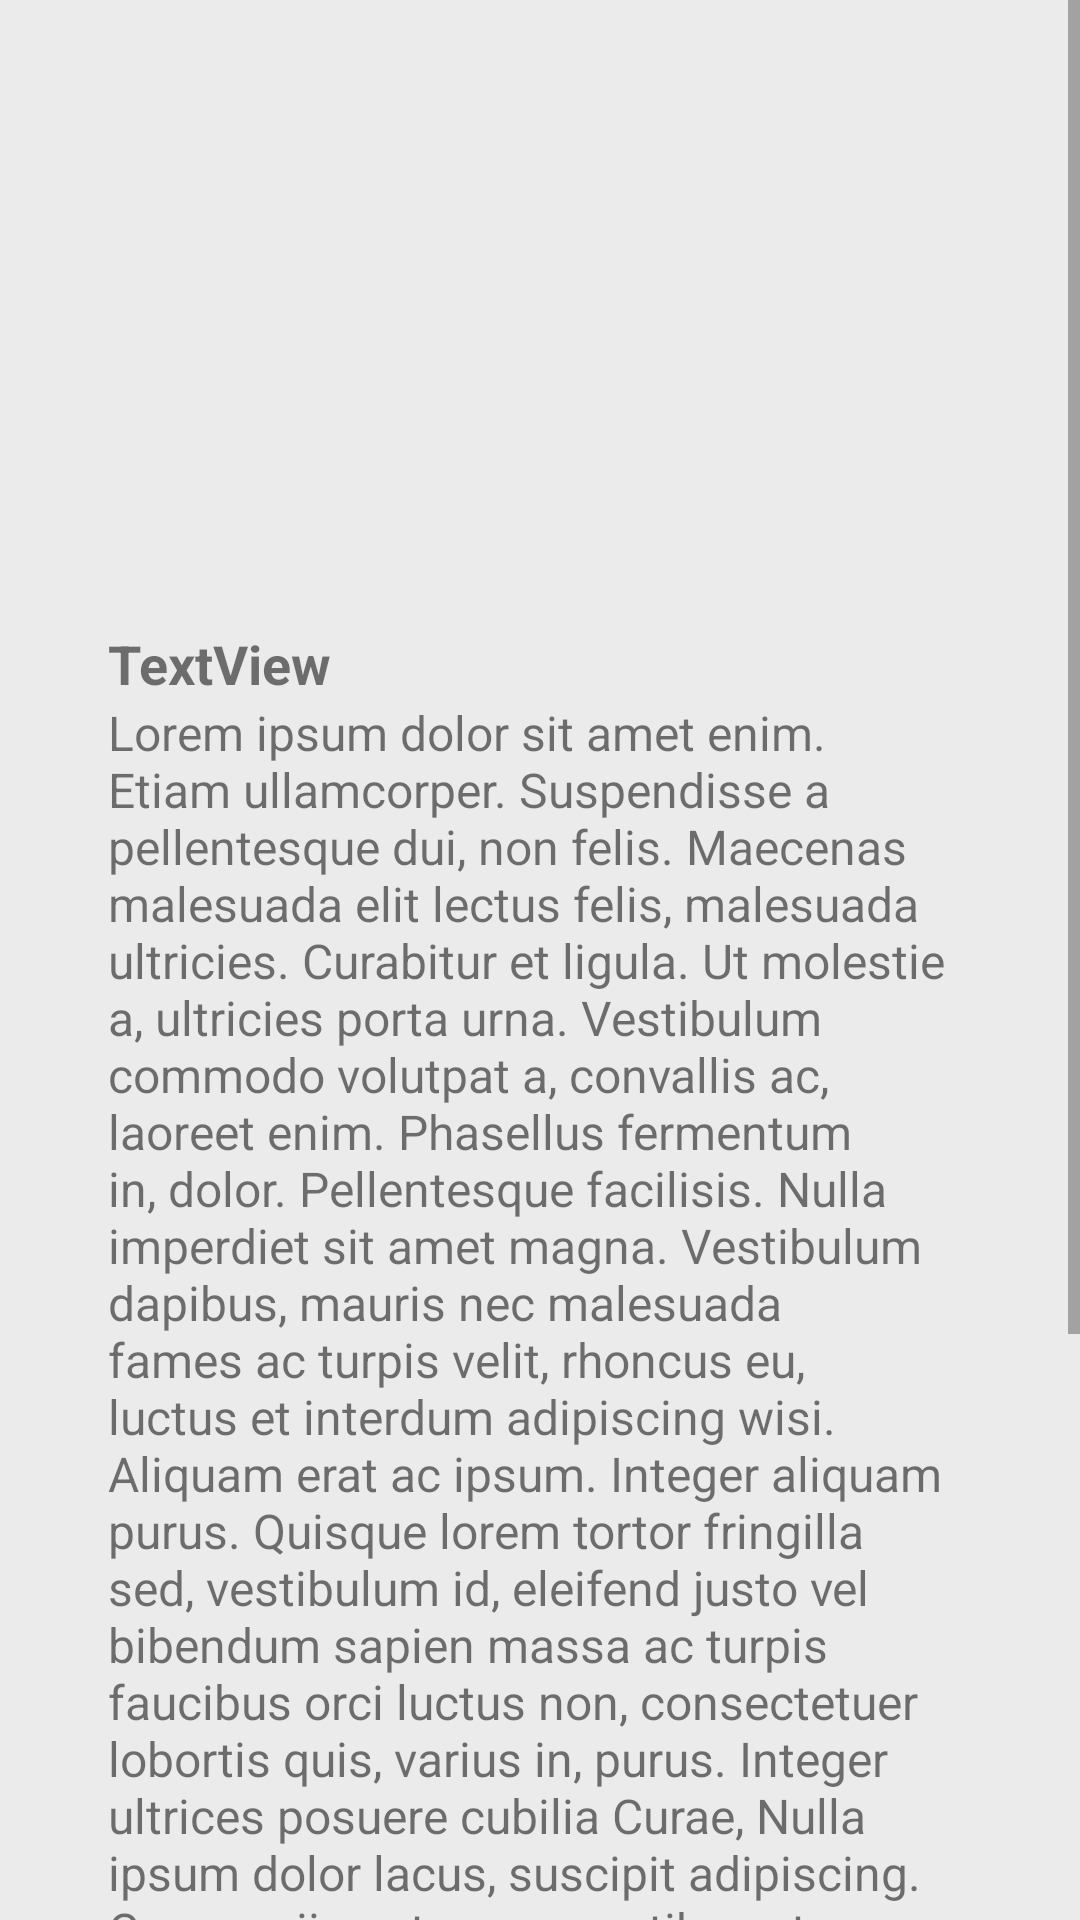

Produce the Android XML layout that renders to this screen, including the resource entries it uses.
<!-- AndroidManifest.xml: application theme AppTheme -->
<!-- res/layout/fragment_inspiration.xml -->
<FrameLayout xmlns:android="http://schemas.android.com/apk/res/android"
    xmlns:app="http://schemas.android.com/apk/res-auto"
    xmlns:tools="http://schemas.android.com/tools"
    android:layout_width="match_parent"
    android:layout_height="match_parent"
    tools:context="org.hopeit.charapp.fragments.AboutFragment"
    android:background="@color/colorEB">

    <ScrollView
        android:layout_width="match_parent"
        android:layout_height="match_parent">

        <LinearLayout
            android:layout_width="match_parent"
            android:layout_height="match_parent"
            android:orientation="vertical"
            android:layout_margin="16dp">

            <ImageView
                android:id="@+id/imageView5"
                android:layout_width="match_parent"
                android:layout_height="161dp"
                android:layout_margin="16dp"
                android:src="@drawable/drawing_girl" />

            <TextView
                android:layout_width="wrap_content"
                android:layout_height="wrap_content"
                android:layout_weight="1"
                android:text="TextView"
                android:textStyle="bold"
                android:textSize="18dp"
                android:layout_marginLeft="20dp"
                android:layout_marginRight="20dp"/>

            <TextView
                android:layout_width="wrap_content"
                android:layout_height="wrap_content"
                android:layout_weight="1"
                android:textSize="16dp"
                android:layout_marginLeft="20dp"
                android:layout_marginRight="20dp"
                android:layout_marginBottom="20dp"
                android:text="@string/lipsum" />




        </LinearLayout>



    </ScrollView>

</FrameLayout>
<!-- resources referenced by this layout -->
<resources>
  <color name="colorEB">#ebebeb</color>
  <string name="lipsum">Lorem ipsum dolor sit amet enim. Etiam ullamcorper. Suspendisse a pellentesque dui, non felis. Maecenas malesuada elit lectus felis, malesuada ultricies. Curabitur et ligula. Ut molestie a, ultricies porta urna. Vestibulum commodo volutpat a, convallis ac, laoreet enim. Phasellus fermentum in, dolor. Pellentesque facilisis. Nulla imperdiet sit amet magna. Vestibulum dapibus, mauris nec malesuada fames ac turpis velit, rhoncus eu, luctus et interdum adipiscing wisi. Aliquam erat ac ipsum. Integer aliquam purus. Quisque lorem tortor fringilla sed, vestibulum id, eleifend justo vel bibendum sapien massa ac turpis faucibus orci luctus non, consectetuer lobortis quis, varius in, purus. Integer ultrices posuere cubilia Curae, Nulla ipsum dolor lacus, suscipit adipiscing. Cum sociis natoque penatibus et ultrices volutpat. Nullam wisi ultricies a, gravida vitae, dapibus risus ante sodales lectus blandit eu, tempor diam pede cursus vitae, ultricies eu, faucibus quis, porttitor eros cursus lectus, pellentesque eget, bibendum a, gravida ullamcorper quam. Nullam viverra consectetuer. Quisque cursus et, porttitor risus. Aliquam sem. In hendrerit nulla quam nunc, accumsan congue. Lorem ipsum primis in nibh vel risus. Sed vel lectus. Ut sagittis, ipsum dolor quam.</string>
  <style name="AppTheme" parent="Theme.AppCompat.Light">
          <item name="colorPrimary">@color/colorPrimary</item>
          <item name="colorPrimaryDark">@color/colorPrimaryDark</item>
          <item name="colorAccent">@color/colorAccent</item>
          <item name="android:actionBarStyle">@style/ActionBarStyle</item>
      </style>
  <color name="colorPrimary">#c10041</color>
  <color name="colorPrimaryDark">#a1a1a1</color>
  <color name="colorAccent">#FF4081</color>
  <style name="ActionBarStyle">
          <item name="android:background">@color/colorWhite</item>
          <item name="android:textColor">@color/colorBlack</item>
      </style>
  <color name="colorWhite">#ffffff</color>
  <color name="colorBlack">#000000</color>
</resources>
